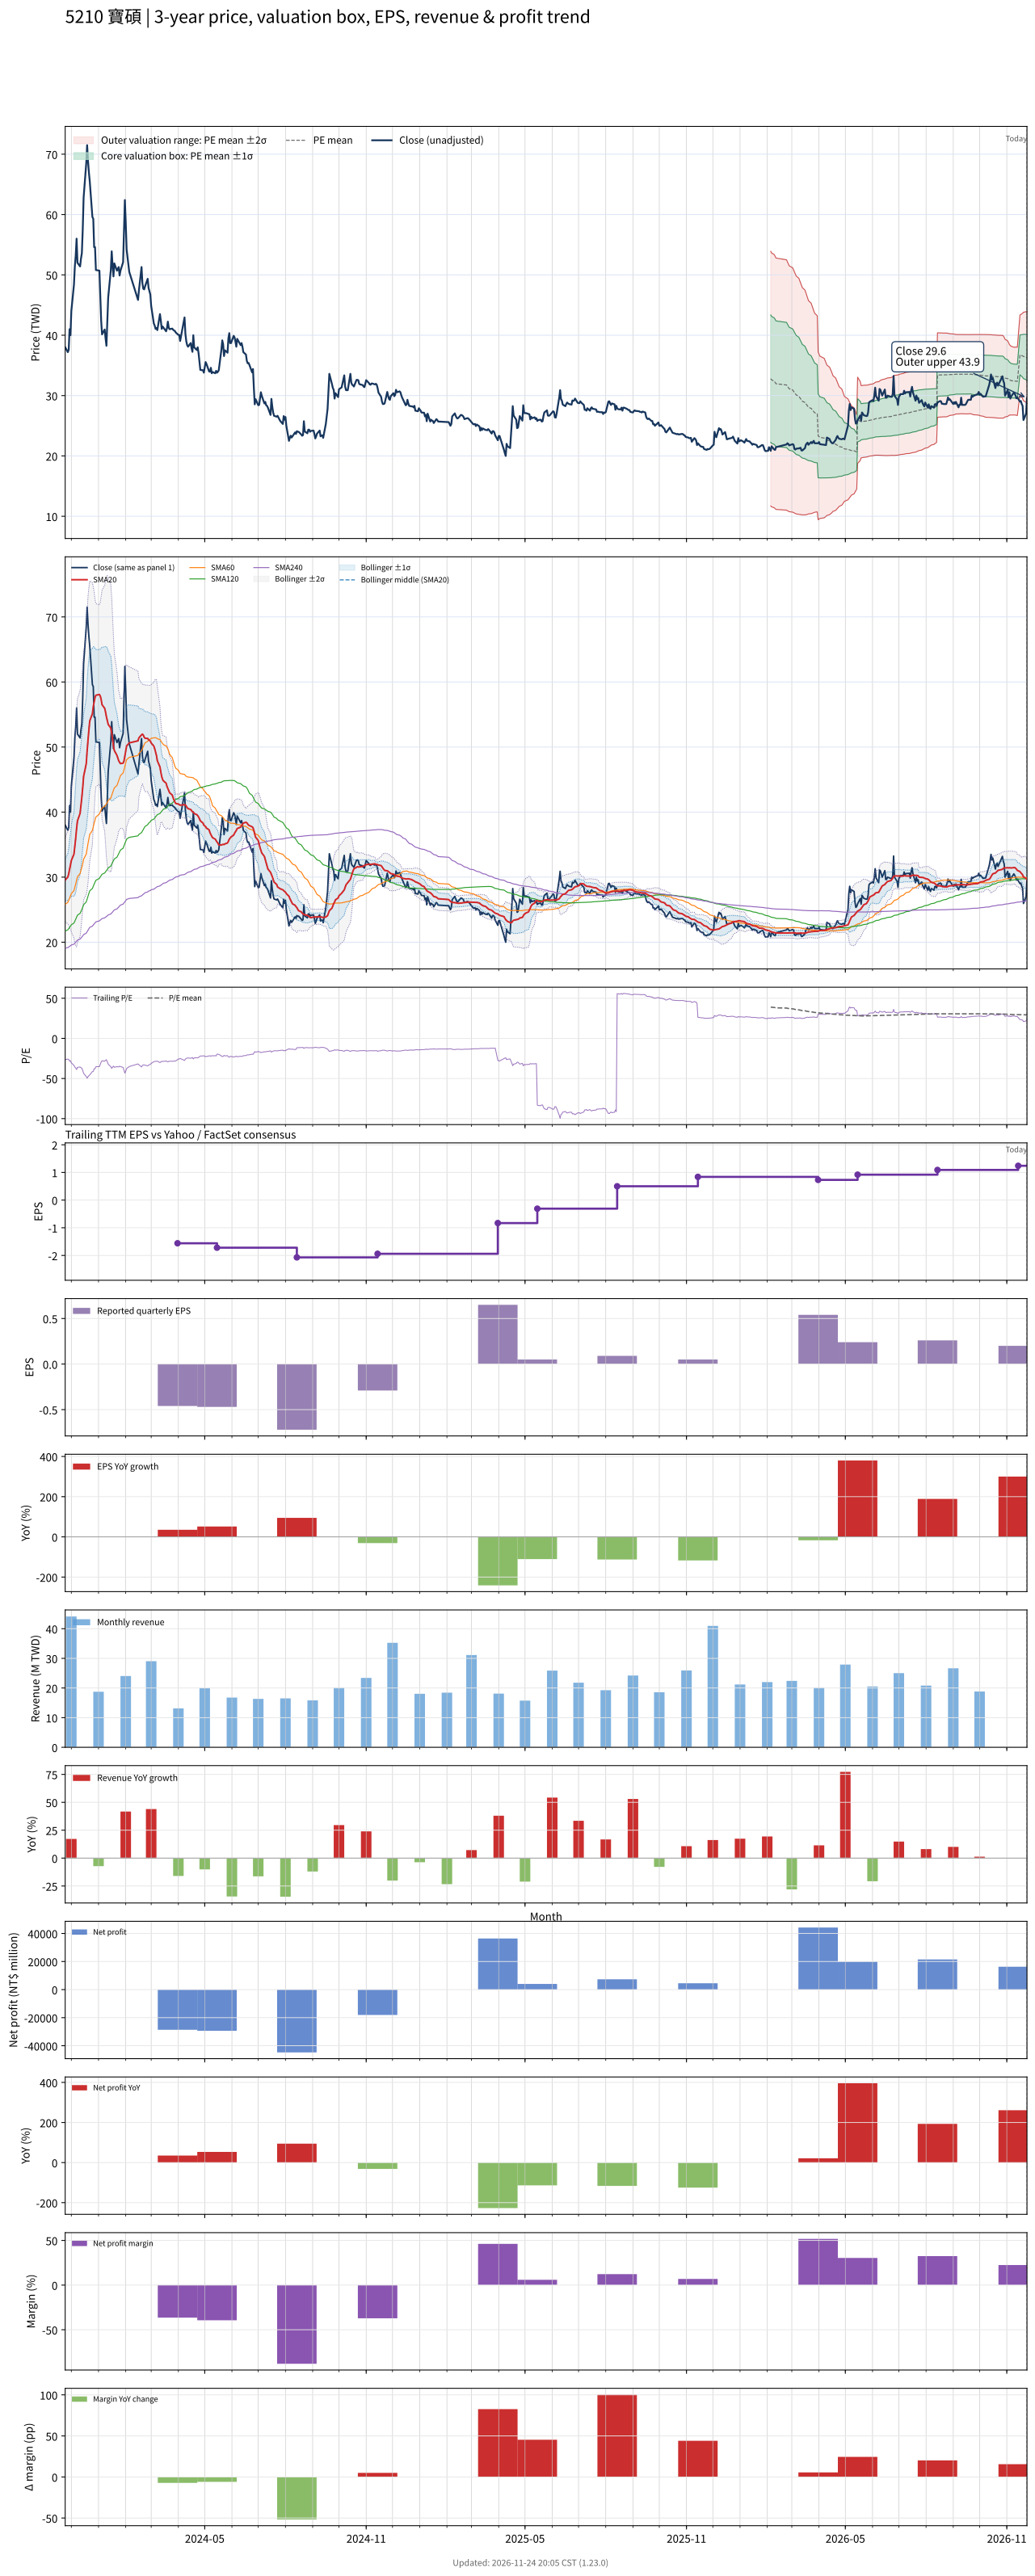

The file beside this chart, header and first rows:
# chart-version: skill-stock-dynamic-val…
date, close, available_date, period_end, eps, ttm_eps, pe, pe_mean, pe_std, price_m2, price_m1, price_mean, price_p1, price_p2, forward_eps, forward_pe, forward_pe_mean, forward_pe_std, forward_price_m2, forward_price_m1, forward_price_mean, forward_price_p1, forward_price_p2, sma20
2023-11-24, 38, 2023-11-14, 2023-09-30, -0.42, -1.44, -26.39, , , , , , , , , , , , , , , , , 29.56
2023-11-27, 37.2, 2023-11-14, 2023-09-30, -0.42, -1.44, -25.83, , , , , , , , , , , , , , , , , 30.02
2023-11-28, 37.6, 2023-11-14, 2023-09-30, -0.42, -1.44, -26.11, , , , , , , , , , , , , , , , , 30.51
2023-11-29, 41, 2023-11-14, 2023-09-30, -0.42, -1.44, -28.47, , , , , , , , , , , , , , , , , 31.17
2023-11-30, 40, 2023-11-14, 2023-09-30, -0.42, -1.44, -27.78, , , , , , , , , , , , , , , , , 31.77
2023-12-01, 44, 2023-11-14, 2023-09-30, -0.42, -1.44, -30.56, , , , , , , , , , , , , , , , , 32.55
2023-12-04, 48.4, 2023-11-14, 2023-09-30, -0.42, -1.44, -33.61, , , , , , , , , , , , , , , , , 33.55
2023-12-05, 51.4, 2023-11-14, 2023-09-30, -0.42, -1.44, -35.69, , , , , , , , , , , , , , , , , 34.7
2023-12-06, 53.2, 2023-11-14, 2023-09-30, -0.42, -1.44, -36.94, , , , , , , , , , , , , , , , , 35.99
2023-12-07, 56, 2023-11-14, 2023-09-30, -0.42, -1.44, -38.89, , , , , , , , , , , , , , , , , 37.48
2023-12-08, 52, 2023-11-14, 2023-09-30, -0.42, -1.44, -36.11, , , , , , , , , , , , , , , , , 38.66
2023-12-11, 51.4, 2023-11-14, 2023-09-30, -0.42, -1.44, -35.69, , , , , , , , , , , , , , , , , 39.82
2023-12-12, 52.7, 2023-11-14, 2023-09-30, -0.42, -1.44, -36.6, , , , , , , , , , , , , , , , , 41.05
2023-12-13, 53.6, 2023-11-14, 2023-09-30, -0.42, -1.44, -37.22, , , , , , , , , , , , , , , , , 42.32
2023-12-14, 57.5, 2023-11-14, 2023-09-30, -0.42, -1.44, -39.93, , , , , , , , , , , , , , , , , 43.77
2023-12-15, 62.8, 2023-11-14, 2023-09-30, -0.42, -1.44, -43.61, , , , , , , , , , , , , , , , , 45.49
2023-12-18, 68.5, 2023-11-14, 2023-09-30, -0.42, -1.44, -47.57, , , , , , , , , , , , , , , , , 47.44
2023-12-19, 71.5, 2023-11-14, 2023-09-30, -0.42, -1.44, -49.65, , , , , , , , , , , , , , , , , 49.42
2023-12-20, 68.9, 2023-11-14, 2023-09-30, -0.42, -1.44, -47.85, , , , , , , , , , , , , , , , , 51.1
2023-12-21, 67, 2023-11-14, 2023-09-30, -0.42, -1.44, -46.53, , , , , , , , , , , , , , , , , 52.63
2023-12-22, 65.5, 2023-11-14, 2023-09-30, -0.42, -1.44, -45.49, , , , , , , , , , , , , , , , , 54.01
2023-12-25, 59.6, 2023-11-14, 2023-09-30, -0.42, -1.44, -41.39, , , , , , , , , , , , , , , , , 55.13
2023-12-26, 59.3, 2023-11-14, 2023-09-30, -0.42, -1.44, -41.18, , , , , , , , , , , , , , , , , 56.22
2023-12-27, 54.6, 2023-11-14, 2023-09-30, -0.42, -1.44, -37.92, , , , , , , , , , , , , , , , , 56.9
2023-12-28, 54.6, 2023-11-14, 2023-09-30, -0.42, -1.44, -37.92, , , , , , , , , , , , , , , , , 57.62
2023-12-29, 50.8, 2023-11-14, 2023-09-30, -0.42, -1.44, -35.28, , , , , , , , , , , , , , , , , 57.97
2024-01-02, 50.7, 2023-11-14, 2023-09-30, -0.42, -1.44, -35.21, , , , , , , , , , , , , , , , , 58.08
2024-01-03, 46.6, 2023-11-14, 2023-09-30, -0.42, -1.44, -32.36, , , , , , , , , , , , , , , , , 57.84
2024-01-04, 42.4, 2023-11-14, 2023-09-30, -0.42, -1.44, -29.44, , , , , , , , , , , , , , , , , 57.3
2024-01-05, 40.15, 2023-11-14, 2023-09-30, -0.42, -1.44, -27.88, , , , , , , , , , , , , , , , , 56.51
2024-01-08, 40.95, 2023-11-14, 2023-09-30, -0.42, -1.44, -28.44, , , , , , , , , , , , , , , , , 55.95
2024-01-09, 39.5, 2023-11-14, 2023-09-30, -0.42, -1.44, -27.43, , , , , , , , , , , , , , , , , 55.36
2024-01-10, 38.25, 2023-11-14, 2023-09-30, -0.42, -1.44, -26.56, , , , , , , , , , , , , , , , , 54.64
2024-01-11, 42.05, 2023-11-14, 2023-09-30, -0.42, -1.44, -29.2, , , , , , , , , , , , , , , , , 54.06
2024-01-12, 46.25, 2023-11-14, 2023-09-30, -0.42, -1.44, -32.12, , , , , , , , , , , , , , , , , 53.5
2024-01-15, 50.8, 2023-11-14, 2023-09-30, -0.42, -1.44, -35.28, , , , , , , , , , , , , , , , , 52.9
2024-01-16, 53.9, 2023-11-14, 2023-09-30, -0.42, -1.44, -37.43, , , , , , , , , , , , , , , , , 52.17
2024-01-17, 51.6, 2023-11-14, 2023-09-30, -0.42, -1.44, -35.83, , , , , , , , , , , , , , , , , 51.17
2024-01-18, 49.75, 2023-11-14, 2023-09-30, -0.42, -1.44, -34.55, , , , , , , , , , , , , , , , , 50.22
2024-01-19, 51.9, 2023-11-14, 2023-09-30, -0.42, -1.44, -36.04, , , , , , , , , , , , , , , , , 49.46
2024-01-22, 50.7, 2023-11-14, 2023-09-30, -0.42, -1.44, -35.21, , , , , , , , , , , , , , , , , 48.72
2024-01-23, 51, 2023-11-14, 2023-09-30, -0.42, -1.44, -35.42, , , , , , , , , , , , , , , , , 48.29
2024-01-24, 51.3, 2023-11-14, 2023-09-30, -0.42, -1.44, -35.62, , , , , , , , , , , , , , , , , 47.89
2024-01-25, 49.9, 2023-11-14, 2023-09-30, -0.42, -1.44, -34.65, , , , , , , , , , , , , , , , , 47.66
2024-01-26, 50.7, 2023-11-14, 2023-09-30, -0.42, -1.44, -35.21, , , , , , , , , , , , , , , , , 47.46
2024-01-29, 52.1, 2023-11-14, 2023-09-30, -0.42, -1.44, -36.18, , , , , , , , , , , , , , , , , 47.52
2024-01-30, 57.3, 2023-11-14, 2023-09-30, -0.42, -1.44, -39.79, , , , , , , , , , , , , , , , , 47.85
2024-01-31, 62.4, 2023-11-14, 2023-09-30, -0.42, -1.44, -43.33, , , , , , , , , , , , , , , , , 48.65
2024-02-01, 58.7, 2023-11-14, 2023-09-30, -0.42, -1.44, -40.76, , , , , , , , , , , , , , , , , 49.46
2024-02-02, 54.2, 2023-11-14, 2023-09-30, -0.42, -1.44, -37.64, , , , , , , , , , , , , , , , , 50.16
2024-02-05, 50.5, 2023-11-14, 2023-09-30, -0.42, -1.44, -35.07, , , , , , , , , , , , , , , , , 50.64
2024-02-15, 45.85, 2023-11-14, 2023-09-30, -0.42, -1.44, -31.84, , , , , , , , , , , , , , , , , 50.96
2024-02-16, 47.4, 2023-11-14, 2023-09-30, -0.42, -1.44, -32.92, , , , , , , , , , , , , , , , , 51.41
2024-02-19, 51.3, 2023-11-14, 2023-09-30, -0.42, -1.44, -35.62, , , , , , , , , , , , , , , , , 51.88
2024-02-20, 48.6, 2023-11-14, 2023-09-30, -0.42, -1.44, -33.75, , , , , , , , , , , , , , , , , 51.99
2024-02-21, 47.7, 2023-11-14, 2023-09-30, -0.42, -1.44, -33.12, , , , , , , , , , , , , , , , , 51.84
2024-02-22, 47.6, 2023-11-14, 2023-09-30, -0.42, -1.44, -33.06, , , , , , , , , , , , , , , , , 51.52
2024-02-23, 48.1, 2023-11-14, 2023-09-30, -0.42, -1.44, -33.4, , , , , , , , , , , , , , , , , 51.35
2024-02-26, 49.35, 2023-11-14, 2023-09-30, -0.42, -1.44, -34.27, , , , , , , , , , , , , , , , , 51.33
... 667 more rows
